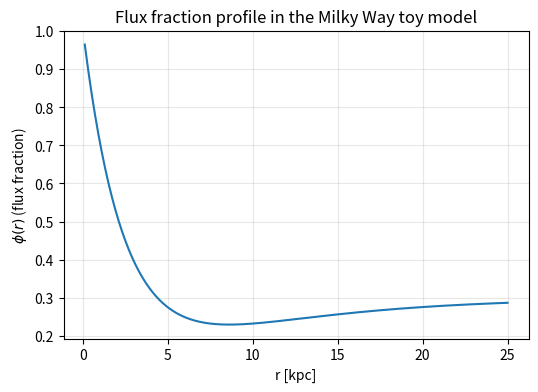
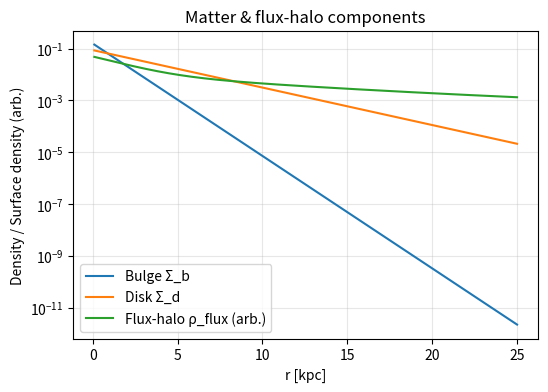
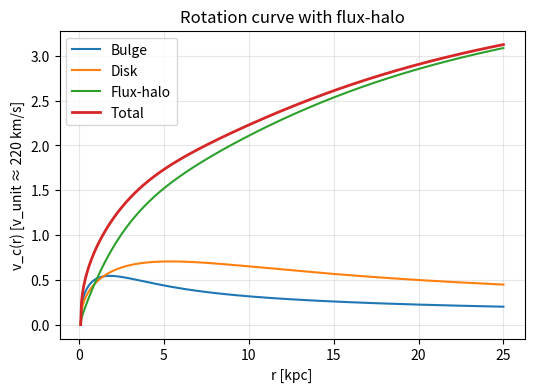
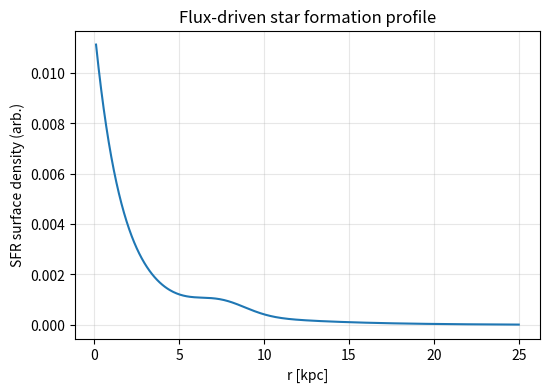
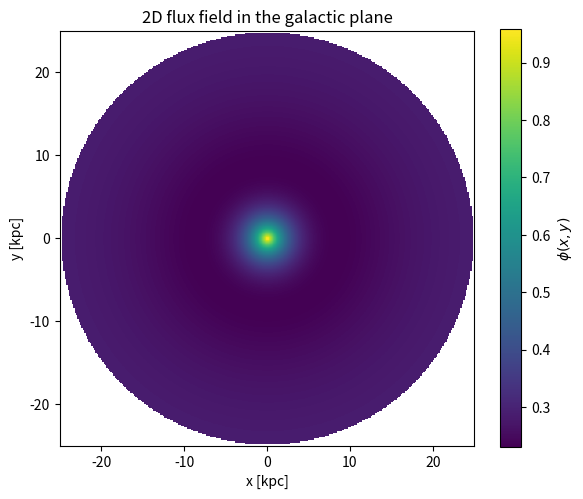

Here is the Python script that generated these plots, in order:
import numpy as np
import matplotlib.pyplot as plt

# ============================================
# 1. UNITS & BASIC CONSTANTS
# ============================================

# Galaxy units:
#  - Length unit: 1 = 1 kpc
#  - Velocity unit: 1 = 220 km/s (roughly local MW rotation speed)
#  - G is chosen so that v^2 = G M(<r) / r in these units.

G = 1.0  # toy gravitational constant

# Radial grid (0 to 25 kpc)
r_max = 25.0
n_r   = 500
r = np.linspace(0.1, r_max, n_r)  # avoid r=0 exactly

# ============================================
# 2. FLUX PROFILE φ(r)
# ============================================

# Inner "bar/CMZ" flux scale
phi0    = 1.0   # normalisation
R_phi   = 2.5   # kpc, inner flux scale

# Outer flux-halo floor
phi_halo = 0.3  # background halo flux fraction
R_h      = 8.0  # kpc, halo transition scale

phi_r = phi0 * np.exp(-r / R_phi) + phi_halo * (1.0 - np.exp(-r / R_h))

# ============================================
# 3. MATTER PROFILES: BULGE + DISK
# ============================================

# Simple exponential bulge
M_bulge_total = 1.0   # arbitrary units
R_b           = 1.0   # kpc

Sigma_b = (M_bulge_total / (2.0 * np.pi * R_b**2)) * np.exp(-r / R_b)

# Exponential stellar disk
M_disk_total = 5.0    # arbitrary units
R_d          = 3.0    # kpc

Sigma_d = (M_disk_total / (2.0 * np.pi * R_d**2)) * np.exp(-r / R_d)

# ============================================
# 4. FLUX-HALO EFFECTIVE DENSITY
# ============================================

# Overall strength of the flux-halo
rho_h0      = 0.05     # sets how much "pseudo mass" sits in flux
alpha_flux  = 1.5      # scaling of flux-mass to gravity (like a fifth-force factor)

# We approximate the halo as spherical with density:
# rho_flux(r) ∝ (phi(r)/phi0) * [1 / (1 + (r/R_h)^2)]
rho_flux = rho_h0 * (phi_r / phi0) / (1.0 + (r / R_h)**2)

# To get M_flux(<r), we integrate 4π r'^2 rho_flux(r') dr'
# We'll do this numerically.
def cumulative_mass_from_density(r_grid, rho_grid):
    """
    Spherical cumulative mass: M(<r) = ∫ 4π r'^2 rho(r') dr'
    Using cumulative trapezoidal integration.
    """
    M = np.zeros_like(r_grid)
    integrand = 4.0 * np.pi * (r_grid**2) * rho_grid
    for i in range(1, len(r_grid)):
        M[i] = M[i-1] + 0.5 * (integrand[i] + integrand[i-1]) * (r_grid[i] - r_grid[i-1])
    return M

M_flux = cumulative_mass_from_density(r, rho_flux)

# ============================================
# 5. BULGE & DISK CUMULATIVE MASS
# ============================================

# For a thin axisymmetric disk, we approximate cumulative mass as:
# M(<r) ≈ ∫_0^r 2π r' Σ(r') dr'
def cumulative_mass_from_surface_density(r_grid, Sigma):
    M = np.zeros_like(r_grid)
    integrand = 2.0 * np.pi * r_grid * Sigma
    for i in range(1, len(r_grid)):
        M[i] = M[i-1] + 0.5 * (integrand[i] + integrand[i-1]) * (r_grid[i] - r_grid[i-1])
    return M

M_b = cumulative_mass_from_surface_density(r, Sigma_b)
M_d = cumulative_mass_from_surface_density(r, Sigma_d)

# ============================================
# 6. ROTATION CURVE v_c(r)
# ============================================

# Each component v^2 = G M(<r) / r
v_b2    = G * M_b    / r
v_d2    = G * M_d    / r
v_flux2 = alpha_flux * G * M_flux / r  # flux-enhanced halo gravity

v_c2 = v_b2 + v_d2 + v_flux2
v_c  = np.sqrt(v_c2)

# ============================================
# 7. FLUX-DRIVEN STAR FORMATION PROFILE
# ============================================

# Simple gas disk: a bit more extended than stellar disk
M_gas_total = 1.5
R_g         = 4.5

Sigma_g = (M_gas_total / (2.0 * np.pi * R_g**2)) * np.exp(-r / R_g)

# Add a Gaussian "ring" at ~8 kpc (Solar circle style)
ring_radius = 8.0
ring_width  = 1.5

ring_boost = np.exp(-0.5 * ((r - ring_radius)/ring_width)**2)
Sigma_g *= (1.0 + 1.0 * ring_boost)

# Star formation rate surface density ~ phi(r) * gas surface density
SFR = phi_r * Sigma_g

# ============================================
# 8. 2D FLUX FIELD Φ(x, y) FOR VISUALIZATION
# ============================================

# Make a 2D grid in the galactic plane
n_xy = 300
x = np.linspace(-r_max, r_max, n_xy)
y = np.linspace(-r_max, r_max, n_xy)
X, Y = np.meshgrid(x, y)
R_xy = np.sqrt(X**2 + Y**2)

# Interpolate phi(r) onto R_xy
phi_2d = np.interp(R_xy, r, phi_r, left=phi_r[0], right=phi_r[-1])

# Optional: mask radii beyond r_max
phi_2d[R_xy > r_max] = np.nan

# ============================================
# 9. PLOTTING
# ============================================

plt.figure(figsize=(6,4))
plt.plot(r, phi_r)
plt.xlabel("r [kpc]")
plt.ylabel(r"$\phi(r)$ (flux fraction)")
plt.title("Flux fraction profile in the Milky Way toy model")
plt.grid(alpha=0.3)

plt.figure(figsize=(6,4))
plt.plot(r, Sigma_b, label="Bulge Σ_b")
plt.plot(r, Sigma_d, label="Disk Σ_d")
plt.plot(r, rho_flux, label="Flux-halo ρ_flux (arb.)")
plt.yscale("log")
plt.xlabel("r [kpc]")
plt.ylabel("Density / Surface density (arb.)")
plt.title("Matter & flux-halo components")
plt.legend()
plt.grid(alpha=0.3)

plt.figure(figsize=(6,4))
plt.plot(r, np.sqrt(v_b2),    label="Bulge")
plt.plot(r, np.sqrt(v_d2),    label="Disk")
plt.plot(r, np.sqrt(v_flux2), label="Flux-halo")
plt.plot(r, v_c,              label="Total", linewidth=2)
plt.xlabel("r [kpc]")
plt.ylabel("v_c(r) [v_unit ≈ 220 km/s]")
plt.title("Rotation curve with flux-halo")
plt.legend()
plt.grid(alpha=0.3)

plt.figure(figsize=(6,4))
plt.plot(r, SFR)
plt.xlabel("r [kpc]")
plt.ylabel("SFR surface density (arb.)")
plt.title("Flux-driven star formation profile")
plt.grid(alpha=0.3)

plt.figure(figsize=(6,5))
plt.imshow(phi_2d, origin="lower",
           extent=[x.min(), x.max(), y.min(), y.max()],
           aspect="equal")
plt.colorbar(label=r"$\phi(x,y)$")
plt.xlabel("x [kpc]")
plt.ylabel("y [kpc]")
plt.title("2D flux field in the galactic plane")

plt.tight_layout()
plt.show()
